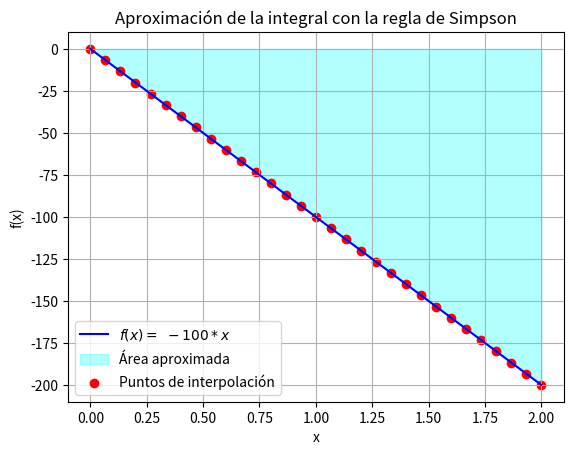

This chart was generated by the following Python code:
import numpy as np
import matplotlib.pyplot as plt

def simpson_rule(f, a, b, n):
    """Aproxima la integral de f(x) en [a, b] usando la regla de Simpson."""
    if n % 2 == 1:
        raise ValueError("El número de subintervalos (n) debe ser par.")
    
    h = (b - a) / n
    x = np.linspace(a, b, n + 1)  # Puntos del intervalo
    fx = f(x)  # Evaluamos la función en esos puntos
    
    # Regla de Simpson
    integral = (h / 3) * (fx[0] + 2 * np.sum(fx[2:n:2]) + 4 * np.sum(fx[1:n:2]) + fx[n])
    
    return integral

# Función de ejemplo
def funcion(x):
    return -100*x # Cambiar esta función según el problema

# Parámetros de integración
a, b = 0, 2  # Intervalo
n = 30  # Número de subintervalos (debe ser par)

# Aproximación de la integral
resultado = simpson_rule(funcion, a, b, n)

# Mostrar resultado
print(f"La aproximación de la integral usando la regla de Simpson es: {resultado*0.5}")

# Gráfica de la función y la aproximación con la regla de Simpson
x_vals = np.linspace(a, b, 100)
y_vals = funcion(x_vals)

plt.plot(x_vals, y_vals, label=r"$f(x) = \ -100*x$", color="blue")
plt.fill_between(x_vals, y_vals, alpha=0.3, color="cyan", label="Área aproximada")
plt.scatter(np.linspace(a, b, n+1), funcion(np.linspace(a, b, n+1)), color="red", label="Puntos de interpolación")
plt.xlabel("x")
plt.ylabel("f(x)")
plt.legend()
plt.title("Aproximación de la integral con la regla de Simpson")
plt.grid()

# Guardar la figura

plt.show()